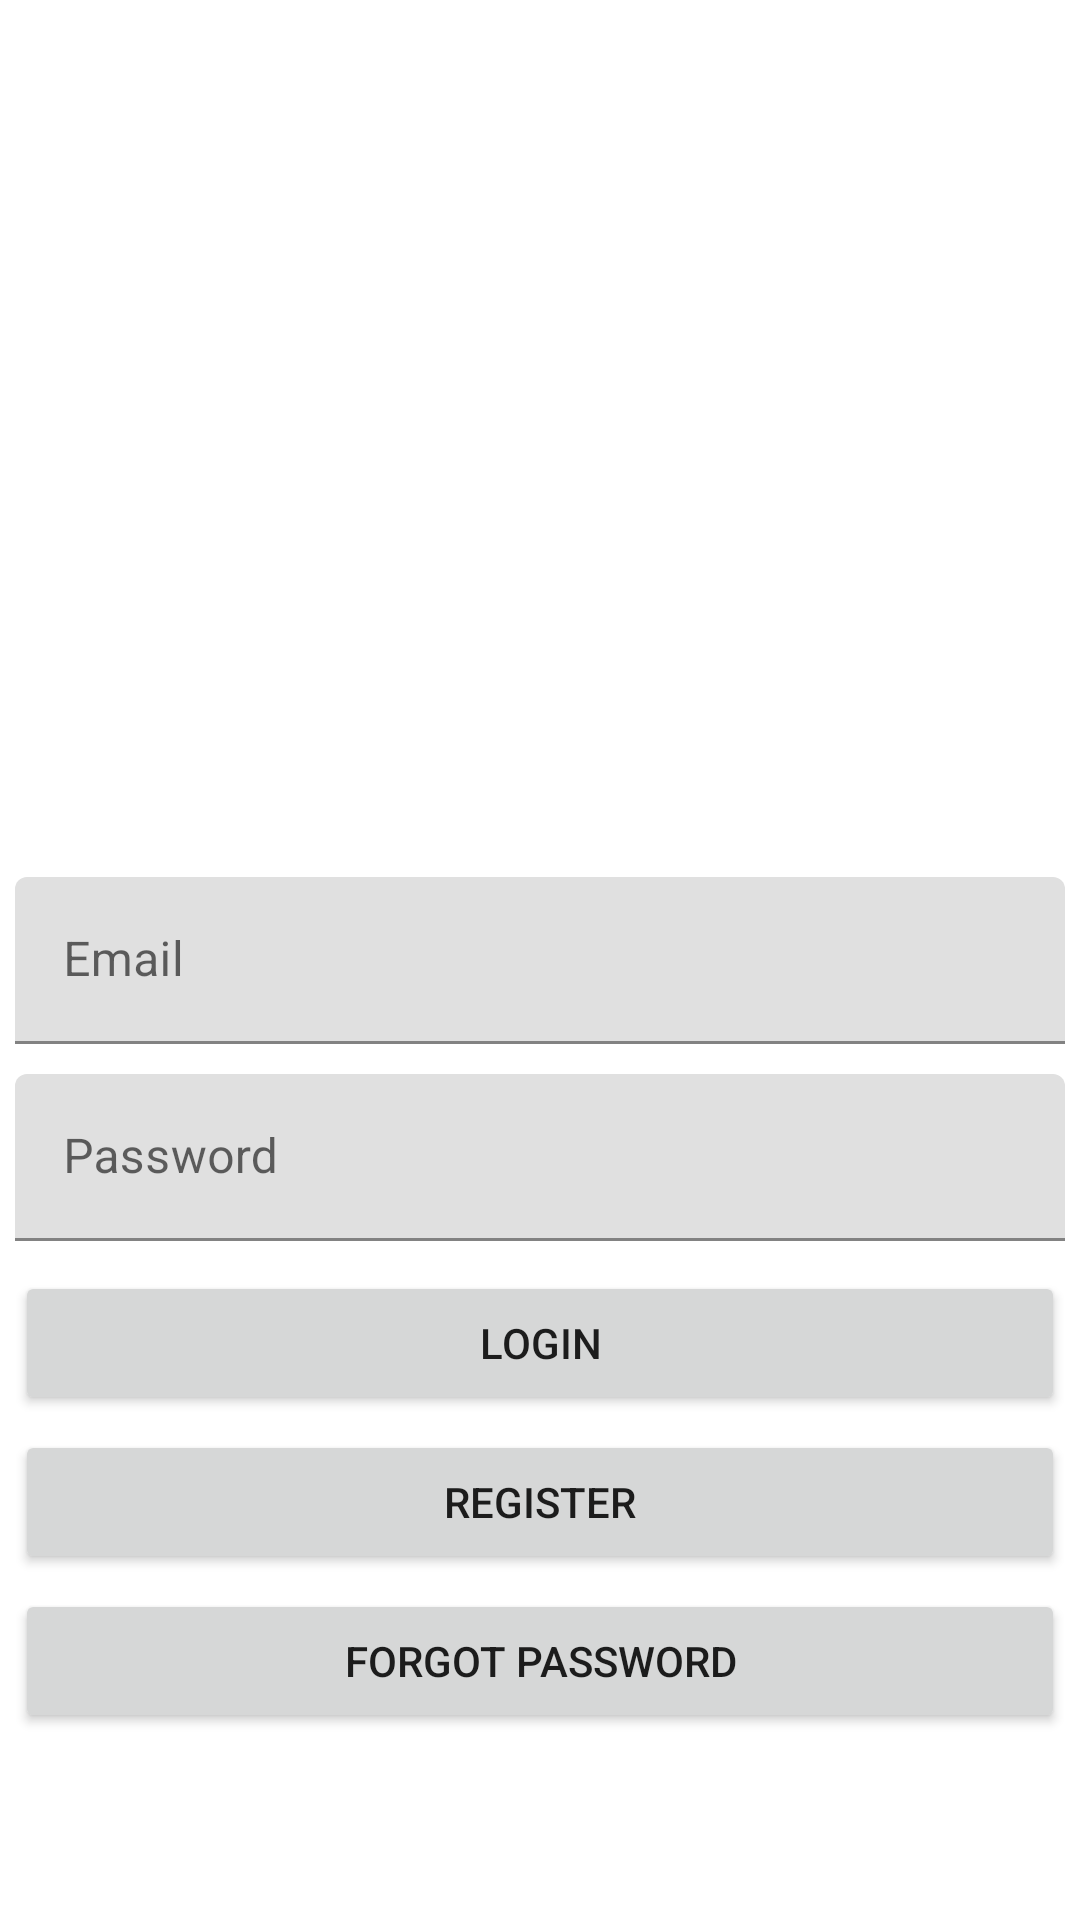

Reconstruct the res/layout file that produces this screen, plus the resources it refers to.
<!-- AndroidManifest.xml: application theme Theme.Activity_09_App -->
<!-- res/layout/activity_login.xml -->
<?xml version="1.0" encoding="utf-8"?>
<androidx.constraintlayout.widget.ConstraintLayout
    xmlns:android="http://schemas.android.com/apk/res/android"
    xmlns:app="http://schemas.android.com/apk/res-auto"
    xmlns:tools="http://schemas.android.com/tools"
    android:layout_width="match_parent"
    android:layout_height="match_parent"
    android:background="@color/white"
    tools:context=".LoginActivity">

    <com.google.android.material.textfield.TextInputLayout
        android:id="@+id/email"
        android:layout_width="match_parent"
        android:layout_height="wrap_content"
        android:padding="5dp"
        app:endIconMode="clear_text"
        app:layout_constraintBottom_toBottomOf="parent"
        app:layout_constraintRight_toRightOf="parent"
        app:layout_constraintStart_toStartOf="parent"
        app:layout_constraintTop_toTopOf="parent">

        <com.google.android.material.textfield.TextInputEditText
            android:id="@+id/emailtext"
            android:layout_width="match_parent"
            android:layout_height="match_parent"
            android:hint="Email"
            android:maxLines="1" />

    </com.google.android.material.textfield.TextInputLayout>


    <com.google.android.material.textfield.TextInputLayout
        android:id="@+id/password"
        android:layout_width="match_parent"
        android:layout_height="wrap_content"
        android:padding="5dp"
        app:endIconMode="clear_text"
        app:layout_constraintRight_toRightOf="parent"
        app:layout_constraintStart_toStartOf="parent"
        app:layout_constraintTop_toBottomOf="@id/email">

        <com.google.android.material.textfield.TextInputEditText
            android:id="@+id/passwordtext"
            android:inputType="textPassword"
            android:layout_width="match_parent"
            android:layout_height="match_parent"
            android:maxLines="1"
            android:hint="Password"
            />

    </com.google.android.material.textfield.TextInputLayout>

    <androidx.appcompat.widget.AppCompatButton
        android:id="@+id/btn_login"
        android:text="Login"
        android:layout_width="match_parent"
        android:layout_height="wrap_content"
        android:layout_margin="5dp"
        android:padding="8dp"
        app:layout_constraintRight_toRightOf="parent"
        app:layout_constraintStart_toStartOf="parent"
        app:layout_constraintTop_toBottomOf="@id/password"/>

    <androidx.appcompat.widget.AppCompatButton
        android:id="@+id/btn_register"
        android:layout_width="match_parent"
        android:layout_height="wrap_content"
        android:layout_margin="5dp"
        android:layout_marginStart="8dp"
        android:padding="8dp"
        android:text="Register"
        app:layout_constraintRight_toRightOf="parent"
        app:layout_constraintStart_toStartOf="parent"
        app:layout_constraintTop_toBottomOf="@id/btn_login" />

    <androidx.appcompat.widget.AppCompatButton
        android:id="@+id/btn_forgotpassword"
        android:text="Forgot Password"
        android:layout_width="match_parent"
        android:layout_height="wrap_content"
        android:layout_margin="5dp"
        android:padding="8dp"
        app:layout_constraintTop_toBottomOf="@id/btn_register"
        app:layout_constraintRight_toRightOf="parent"
        app:layout_constraintStart_toStartOf="parent"
        />
</androidx.constraintlayout.widget.ConstraintLayout>
<!-- resources referenced by this layout -->
<resources>
  <style name="Theme.Activity_09_App" parent="Theme.MaterialComponents.DayNight.DarkActionBar">
          
          <item name="colorPrimary">@color/purple_500</item>
          <item name="colorPrimaryVariant">@color/purple_700</item>
          <item name="colorOnPrimary">@color/white</item>
          
          <item name="colorSecondary">@color/teal_200</item>
          <item name="colorSecondaryVariant">@color/teal_700</item>
          <item name="colorOnSecondary">@color/black</item>
          
          <item name="android:statusBarColor">?attr/colorPrimaryVariant</item>
          
      </style>
  <!-- not gathered from this repository: default colours our renderer supplied (Android Studio template values) -->
  <color name="purple_500">#FF6200EE</color>
  <color name="purple_700">#FF3700B3</color>
  <color name="teal_200">#FF03DAC5</color>
  <color name="teal_700">#FF018786</color>
  <color name="black">#FF000000</color>
  <color name="white">#FFFFFFFF</color>
</resources>
